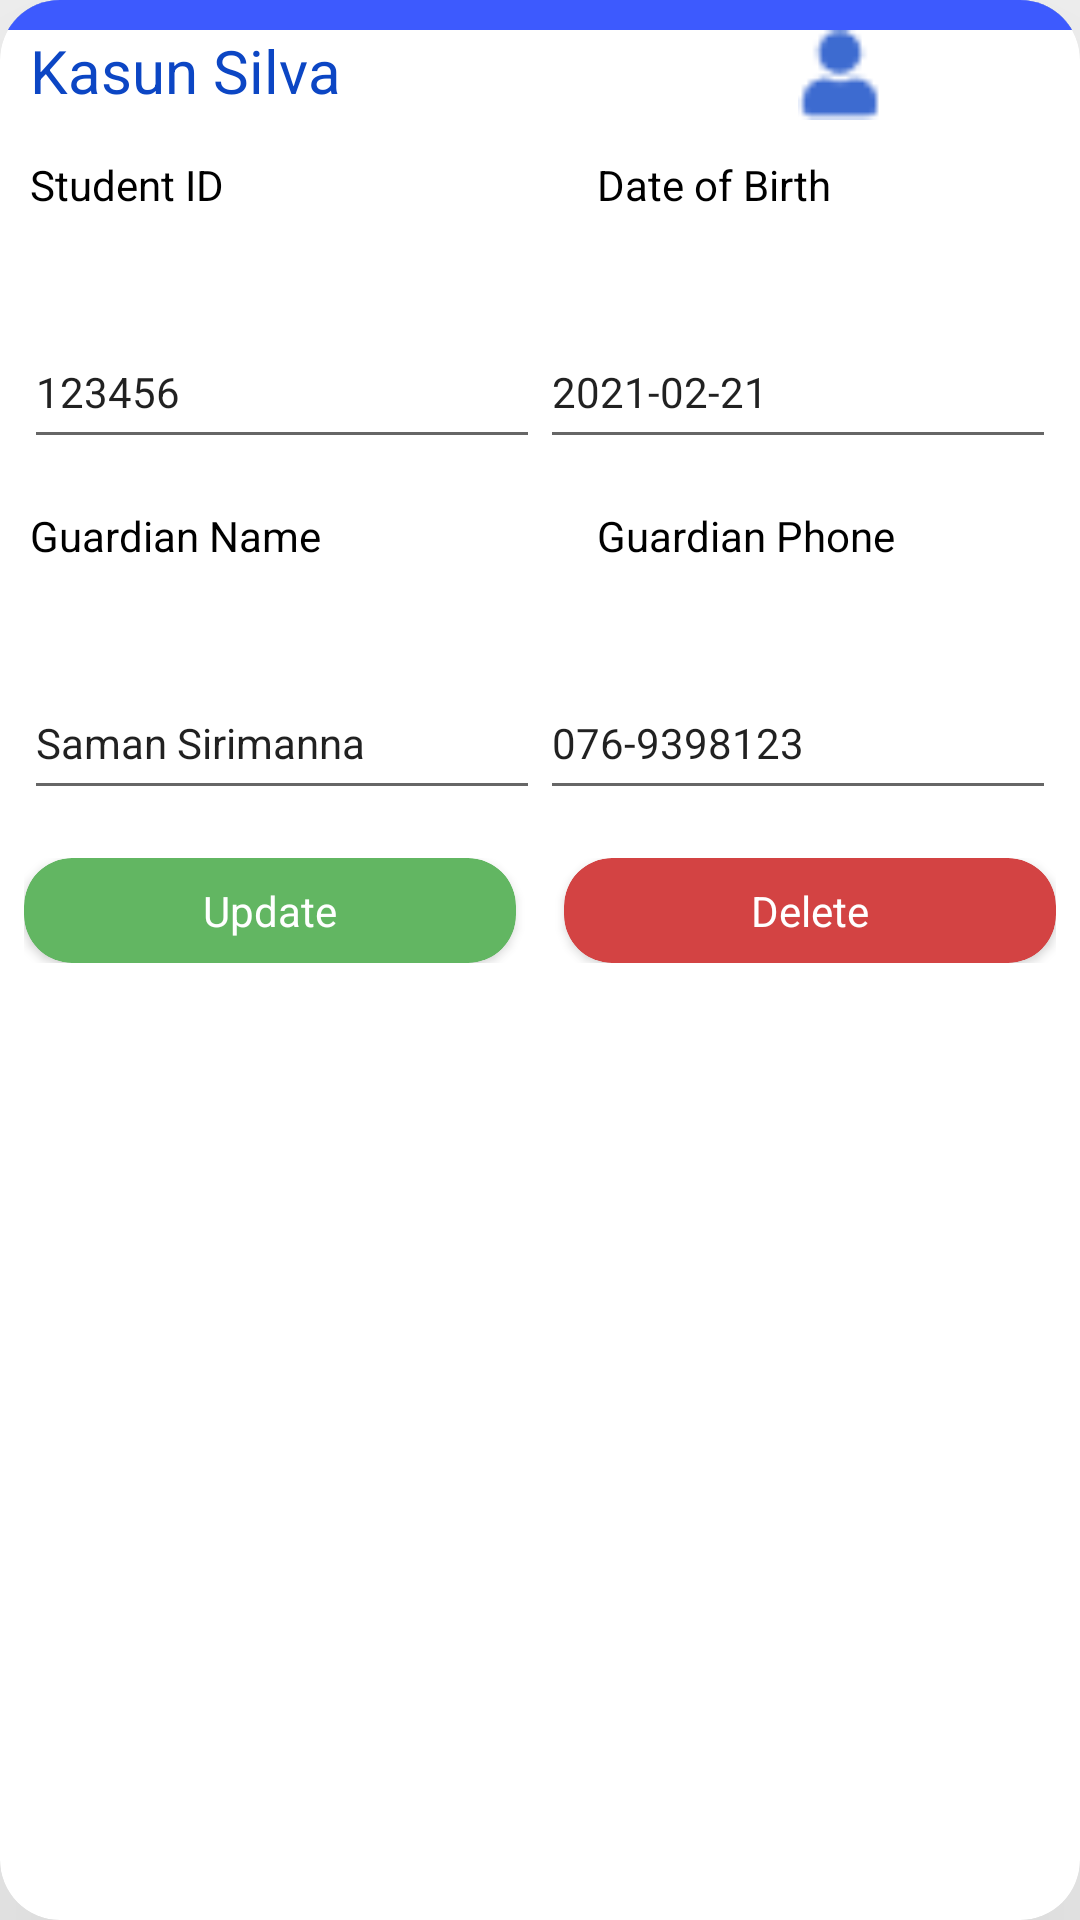

The Android layout XML behind this screen, and the referenced resources:
<!-- AndroidManifest.xml: application theme Theme.SchoolManagment -->
<!-- res/layout/students.xml -->
<?xml version="1.0" encoding="utf-8"?>
<androidx.cardview.widget.CardView xmlns:android="http://schemas.android.com/apk/res/android"
xmlns:tools="http://schemas.android.com/tools"
android:layout_width="match_parent"
android:layout_height="wrap_content"
xmlns:app="http://schemas.android.com/apk/res-auto"
app:cardCornerRadius="20dp"
app:elevation="8dp"
app:cardElevation="100dp"
android:layout_marginBottom="8dp">

<LinearLayout
    android:layout_width="match_parent"
    android:layout_height="wrap_content"
    android:orientation="vertical"
    android:padding="0dp">

    <LinearLayout
        android:layout_width="match_parent"
        android:layout_height="10dp"
        android:background="#0C46C4"
        android:backgroundTint="#0C46C4"
        android:orientation="vertical">

        <LinearLayout
            android:layout_width="match_parent"
            android:layout_height="26dp"
            android:background="#FFFFFF"

            android:backgroundTint="#FFFFFF"
            android:orientation="vertical">

            <androidx.cardview.widget.CardView
                android:layout_width="match_parent"
                android:layout_height="match_parent"
                app:cardBackgroundColor="#3D5AFE"

                app:cardCornerRadius="20dp"
                app:contentPaddingTop="-5dp" />
        </LinearLayout>
    </LinearLayout>

    
    
    
    
    
    

    
    
    
    
    
    
    
    
    
    
    
    

    
    
    
    
    
    
    

    
    
    
    
    
    

    


    


    <LinearLayout
        android:layout_width="match_parent"
        android:layout_height="34dp"
        android:orientation="horizontal">

        <TextView
            android:id="@+id/stnametxt"
            android:layout_width="257dp"
            android:layout_height="wrap_content"
            android:layout_weight="1"
            android:paddingStart="10dp"
            android:text="Kasun Silva"
            android:textColor="#0C46C4"
            android:textSize="20sp" />

        <ImageView
            android:id="@+id/imageView19"
            android:layout_width="60dp"
            android:layout_height="30dp"
            app:layout_constraintBottom_toBottomOf="@+id/imageView8"
            app:layout_constraintEnd_toEndOf="parent"
            app:layout_constraintHorizontal_bias="0.497"
            android:layout_marginRight="50dp"
            app:layout_constraintStart_toStartOf="@+id/imageView8"
            app:layout_constraintTop_toTopOf="parent"
            app:layout_constraintVertical_bias="0.19"
            app:srcCompat="@drawable/a" />
    </LinearLayout>

    <LinearLayout
        android:layout_width="match_parent"
        android:layout_height="wrap_content"
        android:orientation="horizontal"
        android:padding="8dp">

        <TextView
            android:id="@+id/stuID"
            android:layout_width="189dp"
            android:layout_height="37dp"
            android:paddingStart="2dp"
            android:text="Student ID"
            android:textColor="#000000" />

        <TextView
            android:id="@+id/DOB"
            android:layout_width="wrap_content"
            android:layout_height="37dp"
            android:layout_weight="1"
            android:paddingLeft="2dp"
            android:text="Date of Birth"
            android:textColor="#000000" />

    </LinearLayout>
    <LinearLayout
        android:layout_width="match_parent"
        android:layout_height="wrap_content"
        android:orientation="horizontal"
        android:padding="8dp">

        <EditText
            android:id="@+id/stuIDEdit"
            android:layout_width="wrap_content"
            android:layout_height="wrap_content"
            android:layout_weight="1"
            android:ems="10"
            android:inputType="textPersonName"
            android:minHeight="48dp"
            android:text="123456"
            android:textSize="14sp" />

        <EditText
            android:id="@+id/EditDOB"
            android:layout_width="wrap_content"
            android:layout_height="wrap_content"
            android:layout_weight="1"
            android:ems="10"
            android:inputType="textPersonName"
            android:minHeight="48dp"
            android:text="2021-02-21"
            android:textSize="14sp" />

    </LinearLayout>

    <LinearLayout
        android:layout_width="match_parent"
        android:layout_height="wrap_content"
        android:orientation="horizontal"
        android:padding="8dp">

        <TextView
            android:id="@+id/gurName"
            android:layout_width="189dp"
            android:layout_height="37dp"
            android:paddingStart="2dp"
            android:text="Guardian Name"
            android:textColor="#000000" />

        <TextView
            android:id="@+id/gurPhone"
            android:layout_width="wrap_content"
            android:layout_height="37dp"
            android:layout_weight="1"
            android:paddingLeft="2dp"
            android:text="Guardian Phone"
            android:textColor="#000000" />

    </LinearLayout>
    <LinearLayout
        android:layout_width="match_parent"
        android:layout_height="wrap_content"
        android:orientation="horizontal"
        android:padding="8dp">

        <EditText
            android:id="@+id/EditgurName"
            android:layout_width="wrap_content"
            android:layout_height="wrap_content"
            android:layout_weight="1"
            android:ems="10"
            android:inputType="textPersonName"
            android:minHeight="48dp"
            android:text="Saman Sirimanna"
            android:textSize="14sp" />

        <EditText
            android:id="@+id/EditgurPhone"
            android:layout_width="wrap_content"
            android:layout_height="wrap_content"
            android:layout_weight="1"
            android:ems="10"
            android:inputType="textPersonName"
            android:minHeight="48dp"
            android:text="076-9398123"
            android:textSize="14sp" />

    </LinearLayout>


    <LinearLayout
        android:layout_width="match_parent"
        android:layout_height="wrap_content"
        android:orientation="horizontal"
        android:padding="8dp">

        <androidx.cardview.widget.CardView
            android:id="@+id/cardUpdate"
            android:layout_width="0dp"
            android:layout_height="wrap_content"
            android:layout_weight="1"
            app:cardBackgroundColor="#62B662"
            app:cardCornerRadius="16dp">

            <TextView
                android:layout_width="match_parent"
                android:layout_height="wrap_content"
                android:layout_margin="8dp"
                android:text="Update"
                android:textAlignment="center"
                android:textColor="#FFF" />
        </androidx.cardview.widget.CardView>

        <View
            android:layout_width="16dp"
            android:layout_height="10dp"/>


        <androidx.cardview.widget.CardView
            android:id="@+id/cardDelete"
            android:layout_width="0dp"
            android:layout_height="wrap_content"
            android:layout_weight="1"
            app:cardBackgroundColor="#D34343"
            app:cardCornerRadius="16dp">

            <TextView
                android:layout_width="match_parent"
                android:layout_height="wrap_content"
                android:layout_margin="8dp"
                android:text="Delete"
                android:textAlignment="center"
                android:textColor="#FFF" />
        </androidx.cardview.widget.CardView>
    </LinearLayout>

</LinearLayout>

</androidx.cardview.widget.CardView>
<!-- resources referenced by this layout -->
<resources>
  <!-- drawable a: png bitmap (drawable, 417 bytes) -->
  <style name="Theme.SchoolManagment" parent="Theme.MaterialComponents.DayNight.NoActionBar">
          
          <item name="colorPrimary">@color/purple_500</item>
          <item name="colorPrimaryVariant">@color/purple_700</item>
          <item name="colorOnPrimary">@color/white</item>
          
          <item name="colorSecondary">@color/teal_200</item>
          <item name="colorSecondaryVariant">@color/teal_700</item>
          <item name="colorOnSecondary">@color/black</item>
          
          <item name="android:statusBarColor" tools:targetApi="l">?attr/colorPrimaryVariant</item>
          
      </style>
  <!-- not gathered from this repository: default colours our renderer supplied (Android Studio template values) -->
  <color name="purple_500">#FF6200EE</color>
  <color name="purple_700">#FF3700B3</color>
  <color name="teal_200">#FF03DAC5</color>
  <color name="teal_700">#FF018786</color>
  <color name="black">#FF000000</color>
  <color name="white">#FFFFFFFF</color>
</resources>
